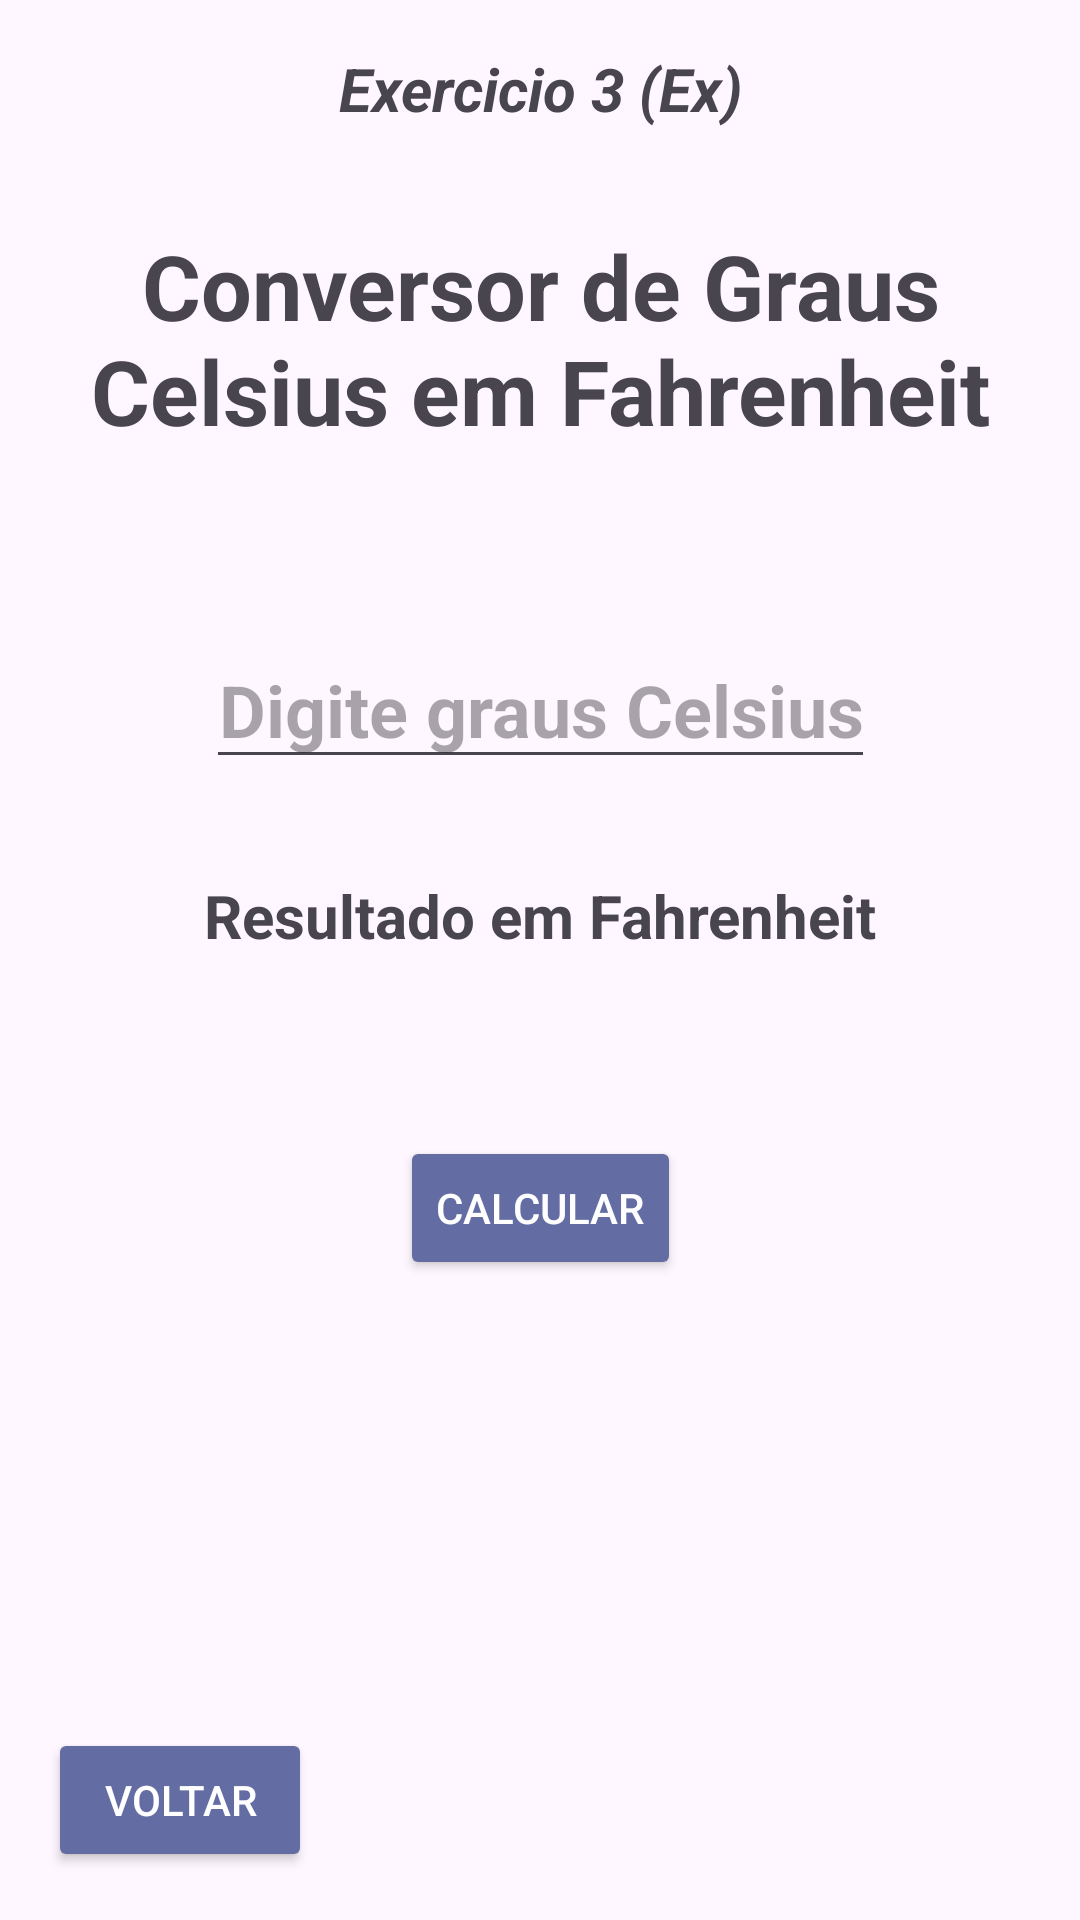

Layout XML and referenced resources for this Android screen:
<!-- AndroidManifest.xml: application theme Theme.ExerciciosDoLucas -->
<!-- res/layout/activity_exercise_three.xml -->
<?xml version="1.0" encoding="utf-8"?>
<androidx.constraintlayout.widget.ConstraintLayout xmlns:android="http://schemas.android.com/apk/res/android"
    xmlns:app="http://schemas.android.com/apk/res-auto"
    xmlns:tools="http://schemas.android.com/tools"
    android:layout_width="match_parent"
    android:layout_height="wrap_content"
    tools:context=".ExerciseThree">

    <TextView
        android:id="@+id/textView7"
        android:layout_width="wrap_content"
        android:layout_height="wrap_content"
        android:layout_marginStart="8dp"
        android:layout_marginTop="16dp"
        android:layout_marginEnd="8dp"
        android:text="@string/exc3"
        android:textAlignment="center"
        android:textSize="20sp"
        android:textStyle="bold|italic"
        app:layout_constraintEnd_toEndOf="parent"
        app:layout_constraintStart_toStartOf="parent"
        app:layout_constraintTop_toTopOf="parent" />


    <EditText
        android:id="@+id/editCelsius"
        android:layout_width="wrap_content"
        android:layout_height="wrap_content"
        android:layout_marginStart="8dp"
        android:layout_marginTop="60dp"
        android:layout_marginEnd="8dp"
        android:hint="@string/celsius"
        android:inputType="number"
        android:maxLength="5"
        android:textAlignment="center"
        android:textSize="24sp"
        android:textStyle="bold"
        app:layout_constraintEnd_toEndOf="parent"
        app:layout_constraintStart_toStartOf="parent"
        app:layout_constraintTop_toBottomOf="@+id/textView15" />

    <TextView
        android:id="@+id/textFahrenheit"
        android:layout_width="wrap_content"
        android:layout_height="wrap_content"
        android:layout_marginStart="8dp"
        android:layout_marginTop="32dp"
        android:layout_marginEnd="8dp"
        android:text="@string/fahrenheit"
        android:textSize="20sp"
        android:textStyle="bold"
        app:layout_constraintEnd_toEndOf="parent"
        app:layout_constraintStart_toStartOf="parent"
        app:layout_constraintTop_toBottomOf="@+id/editCelsius" />

    <Button
        android:id="@+id/calculeteButton"
        android:layout_width="wrap_content"
        android:textColor="#FFFFFF"
        android:layout_height="wrap_content"
        android:layout_marginStart="8dp"
        android:layout_marginTop="60dp"
        android:layout_marginEnd="8dp"
        android:backgroundTint="@color/butonExcs"
        android:text="@string/calculate"
        app:layout_constraintEnd_toEndOf="parent"
        app:layout_constraintStart_toStartOf="parent"
        app:layout_constraintTop_toBottomOf="@+id/textFahrenheit" />

    <TextView
        android:id="@+id/textView15"
        android:layout_width="wrap_content"
        android:layout_height="wrap_content"
        android:layout_marginStart="8dp"
        android:layout_marginTop="32dp"
        android:layout_marginEnd="8dp"
        android:text="@string/title3"
        android:textAlignment="center"
        android:textSize="30sp"
        android:textStyle="bold"
        app:layout_constraintEnd_toEndOf="parent"
        app:layout_constraintStart_toStartOf="parent"
        app:layout_constraintTop_toBottomOf="@+id/textView7" />

    <androidx.constraintlayout.widget.Guideline
        android:id="@+id/guideline2"
        android:layout_width="wrap_content"
        android:layout_height="wrap_content"
        android:orientation="horizontal"
        app:layout_constraintGuide_end="739dp" />

    <Button
        android:id="@+id/backButton"
        android:layout_width="wrap_content"
        android:layout_height="wrap_content"
        android:layout_marginStart="16dp"
        android:textColor="#FFFFFF"
        android:layout_marginBottom="16dp"
        android:backgroundTint="@color/butonExcs"
        android:text="@string/Back"
        app:layout_constraintBottom_toBottomOf="parent"
        app:layout_constraintEnd_toEndOf="parent"
        app:layout_constraintHorizontal_bias="0.0"
        app:layout_constraintStart_toStartOf="parent" />


</androidx.constraintlayout.widget.ConstraintLayout>
<!-- resources referenced by this layout -->
<resources>
  <color name="butonExcs">#636DA3</color>
  <string name="Back">Voltar</string>
  <string name="calculate">Calcular</string>
  <string name="celsius">Digite graus Celsius</string>
  <string name="exc3">Exercicio 3 (Ex)</string>
  <string name="fahrenheit">Resultado em Fahrenheit</string>
  <string name="title3">Conversor de Graus Celsius em Fahrenheit</string>
  <style name="Theme.ExerciciosDoLucas" parent="Base.Theme.ExerciciosDoLucas" />
  <style name="Base.Theme.ExerciciosDoLucas" parent="Theme.Material3.DayNight">
          
          
      </style>
</resources>
